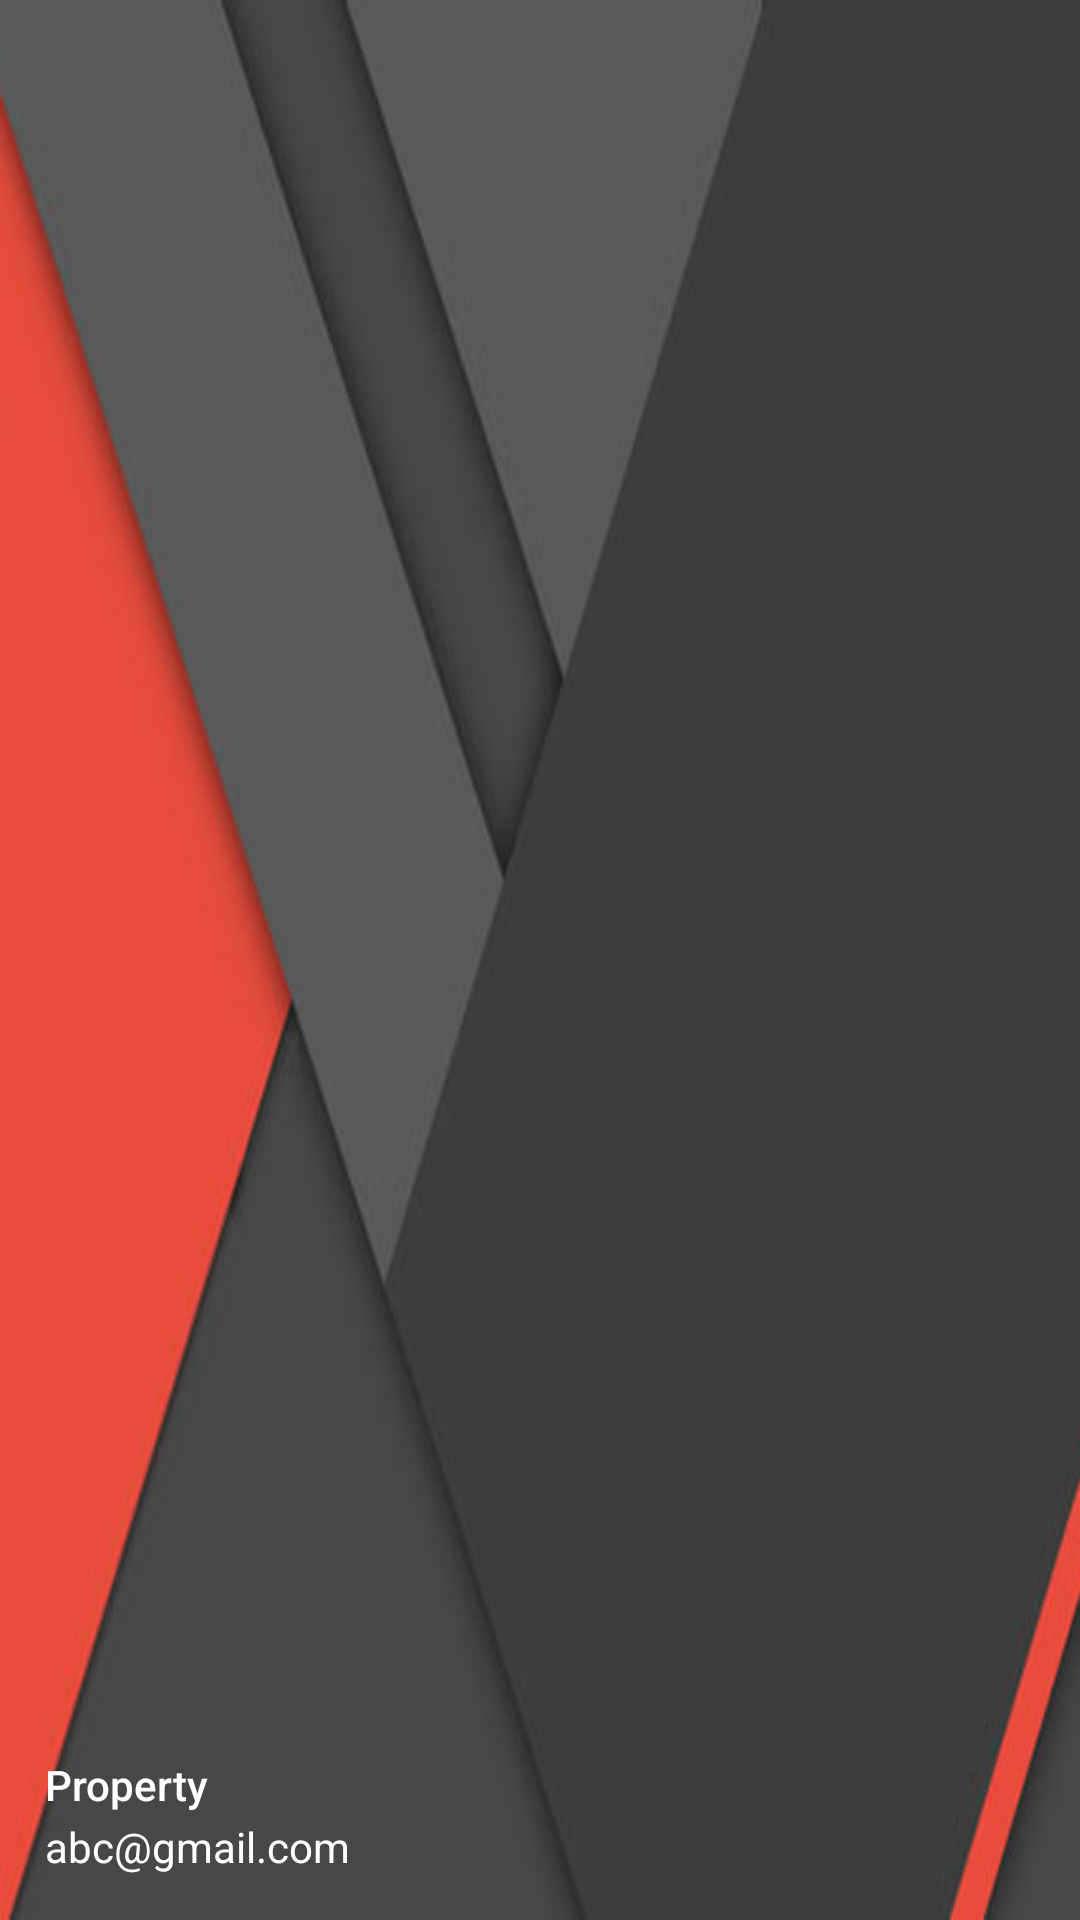

The Android layout XML behind this screen, and the referenced resources:
<!-- AndroidManifest.xml: application theme AppTheme -->
<!-- res/layout/nav_header.xml -->
<?xml version="1.0" encoding="utf-8"?>
<RelativeLayout
    xmlns:android="http://schemas.android.com/apk/res/android"
    android:layout_width="match_parent"
    android:layout_height="190dp"
    android:background="@drawable/header">
    
    
    

    <LinearLayout
        android:layout_width="match_parent"
        android:layout_height="56dp"
        android:layout_alignParentBottom="true"
        android:orientation="vertical"
        android:paddingBottom="15dp"
        android:paddingLeft="15dp">

        <TextView
            android:id="@+id/txvName"
            android:layout_width="wrap_content"
            android:layout_height="wrap_content"
            android:layout_weight="1"
            android:fontFamily="sans-serif-medium"
            android:gravity="bottom"
            android:text="Property"
            android:textColor="#FFFFFF"
            android:textSize="14sp"/>

        <TextView
            android:id="@+id/txvEmail"
            android:layout_width="wrap_content"
            android:layout_height="wrap_content"
            android:layout_weight="1"
            android:fontFamily="sans-serif"
            android:gravity="bottom"
            android:text="abc@gmail.com"
            android:textColor="#FFFFFF"
            android:textSize="14sp"/>

    </LinearLayout>


</RelativeLayout>
<!-- resources referenced by this layout -->
<resources>
  <!-- drawable header: png bitmap (drawable-v24, 46640 bytes) -->
  <style name="AppTheme" parent="Theme.AppCompat.Light.NoActionBar">
          
          <item name="colorPrimary">@color/colorPrimary</item>
          <item name="colorPrimaryDark">@color/colorPrimaryDark</item>
          <item name="colorAccent">@color/colorAccent</item>
          <item name="android:statusBarColor">@android:color/transparent</item>
          
         
      </style>
  <color name="colorPrimary">#3F51B5</color>
  <color name="colorPrimaryDark">#303F9F</color>
  <color name="colorAccent">#FF4081</color>
</resources>
